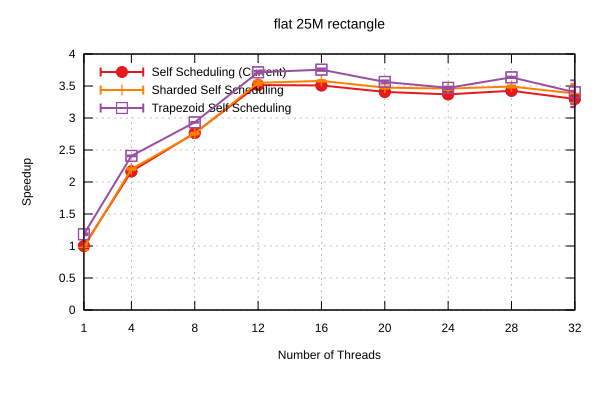

The data file committed next to this chart (first rows):
Name, Mean, MeanLB, MeanUB, Stddev, StddevLB, StddevUB, scheduler, threads
flat/25M_rectangle, 0.916, 0.8909, 0.9439, 2.938476747743285e-2, 1.4998539011801464e-2, 4.129441966848022e-2, Self Scheduling (Current), 1
flat/25M_rectangle, 0.423, 0.4211, 0.4266, 3.5921784177794193e-3, 1.3259340843574125e-5, 4.400077489400024e-3, Self Scheduling (Current), 4
flat/25M_rectangle, 0.3312, 0.3302, 0.3317, 8.585120641164196e-4, 3.1250904667383557e-4, 1.1279651290629724e-3, Self Scheduling (Current), 8
flat/25M_rectangle, 0.2607, 0.2597, 0.2615, 1.1388379929373675e-3, 6.865177040988083e-4, 1.464899221624304e-3, Self Scheduling (Current), 12
flat/25M_rectangle, 0.2611, 0.2596, 0.2627, 1.9801070015461404e-3, 8.21827761205995e-4, 2.8418076885082587e-3, Self Scheduling (Current), 16
flat/25M_rectangle, 0.2688, 0.268, 0.2708, 1.609415519206108e-3, 2.2263268932033926e-4, 2.1682525779896664e-3, Self Scheduling (Current), 20
flat/25M_rectangle, 0.2719, 0.2706, 0.273, 1.561293809361514e-3, 1.2014977377517249e-3, 1.8668342979832574e-3, Self Scheduling (Current), 24
flat/25M_rectangle, 0.2674, 0.2668, 0.2683, 9.194937792173157e-4, 3.0443655821680877e-4, 1.3559369212161087e-3, Self Scheduling (Current), 28
flat/25M_rectangle, 0.2778, 0.2702, 0.292, 1.534637928215488e-2, 4.673465082155966e-3, 1.974519407846521e-2, Self Scheduling (Current), 32
flat/25M_rectangle, 0.9363, 0.8905, 0.9717, 5.1746184784561694e-2, 3.59414195185537e-2, 6.250466227739161e-2, Sharded Self Scheduling, 1
flat/25M_rectangle, 0.4158, 0.4131, 0.4184, 3.2130168207246674e-3, 1.3921628706157207e-3, 3.948644128555142e-3, Sharded Self Scheduling, 4
flat/25M_rectangle, 0.3323, 0.3307, 0.3338, 2.023778424753765e-3, 1.4322305501942457e-3, 2.5605745837350598e-3, Sharded Self Scheduling, 8
flat/25M_rectangle, 0.258, 0.2565, 0.2616, 2.8273655494077047e-3, 1.4744359422219156e-4, 3.673012382706125e-3, Sharded Self Scheduling, 12
flat/25M_rectangle, 0.2559, 0.2551, 0.2567, 9.925851695189829e-4, 4.3819497296866043e-4, 1.4025572863699326e-3, Sharded Self Scheduling, 16
flat/25M_rectangle, 0.2637, 0.2623, 0.2648, 1.7247141628065283e-3, 1.1841875767336562e-3, 2.012729329193994e-3, Sharded Self Scheduling, 20
flat/25M_rectangle, 0.2648, 0.2638, 0.2669, 1.7772504319674236e-3, 2.5633240663957267e-4, 2.5013968500608177e-3, Sharded Self Scheduling, 24
flat/25M_rectangle, 0.2623, 0.2612, 0.2637, 1.606503069289434e-3, 9.584581933288926e-4, 2.287220927529405e-3, Sharded Self Scheduling, 28
flat/25M_rectangle, 0.2708, 0.2642, 0.2887, 1.3645567396514626e-2, 8.209801622518394e-4, 1.7364803314788107e-2, Sharded Self Scheduling, 32
flat/25M_rectangle, 0.7737, 0.7648, 0.7826, 1.0946975096475912e-2, 5.186065726762916e-3, 1.3408265485992027e-2, Trapezoid Self Scheduling, 1
flat/25M_rectangle, 0.3805, 0.3793, 0.3813, 1.1833175717839547e-3, 4.825735037835843e-4, 1.5579478093505883e-3, Trapezoid Self Scheduling, 4
flat/25M_rectangle, 0.3123, 0.3117, 0.3129, 8.116682213028347e-4, 5.277674104551631e-4, 1.0111736858951985e-3, Trapezoid Self Scheduling, 8
flat/25M_rectangle, 0.2466, 0.2457, 0.2482, 1.5196580967969451e-3, 7.114587994183716e-4, 1.9856044044567075e-3, Trapezoid Self Scheduling, 12
flat/25M_rectangle, 0.2439, 0.243, 0.2455, 1.5092154507047486e-3, 3.9528789033748974e-4, 2.1489024734725566e-3, Trapezoid Self Scheduling, 16
flat/25M_rectangle, 0.257, 0.256, 0.2594, 1.9457218713245488e-3, 5.554182339961708e-4, 2.6105894943196234e-3, Trapezoid Self Scheduling, 20
flat/25M_rectangle, 0.2639, 0.262, 0.2648, 1.5157574511660136e-3, 2.30177238622466e-4, 2.0482956635352197e-3, Trapezoid Self Scheduling, 24
flat/25M_rectangle, 0.252, 0.2515, 0.2528, 9.1045175160159e-4, 1.1686694713188353e-4, 1.295744479675059e-3, Trapezoid Self Scheduling, 28
flat/25M_rectangle, 0.2693, 0.2555, 0.2853, 1.8725940930122066e-2, 1.3125762764895564e-2, 2.235904136188261e-2, Trapezoid Self Scheduling, 32
